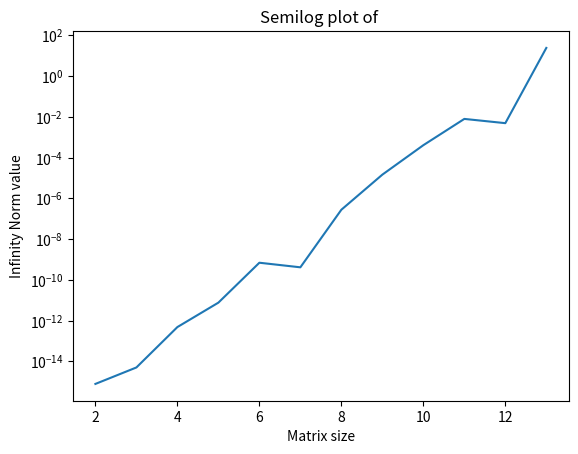

Generate this figure with matplotlib:
"""
    Summary: LU decomposition of Hilbert matrix.
    """


import numpy as np
from numpy import linalg as LA
import matplotlib.pyplot as plt
from scipy.linalg import hilbert, cholesky


def solveLU(L, U, b):
    L = np.array(L, float)
    U = np.array(U, float)
    b = np.array(b, float)
    n = len(L)
    y = np.zeros(n)
    x = np.zeros(n)

    for i in range(n):
        sumj = 0
        for j in range(i):
            sumj += L[i, j]*y[j]
        y[i] = (b[i]-sumj)/L[i, i]

    for i in range(n-1, -1, -1):
        sumj = 0
        for j in range(i+1, n):
            sumj += U[i, j] * x[j]
        x[i] = (y[i]-sumj)/U[i, i]
    return x


def plot2(inp):
    sol = []
    sizes = []
    for k in range(2, inp+1):

        L = cholesky(hilbert(k), lower=True)
        LT = np.transpose(L)
        b = np.dot(hilbert(k), np.ones(k))

        x = solveLU(L, LT, b)
        xNorm = LA.norm(x-1, np.inf)
        sizes.append(float(k))
        sol.append(xNorm)
    return sol, sizes


p = plot2(13)
print(p[0], p[1])


plt.figure()
plt.title("Semilog plot of ")
plt.ylabel('Infinity Norm value')
plt.xlabel('Matrix size')
plt.semilogy(p[1], p[0])
plt.show()
